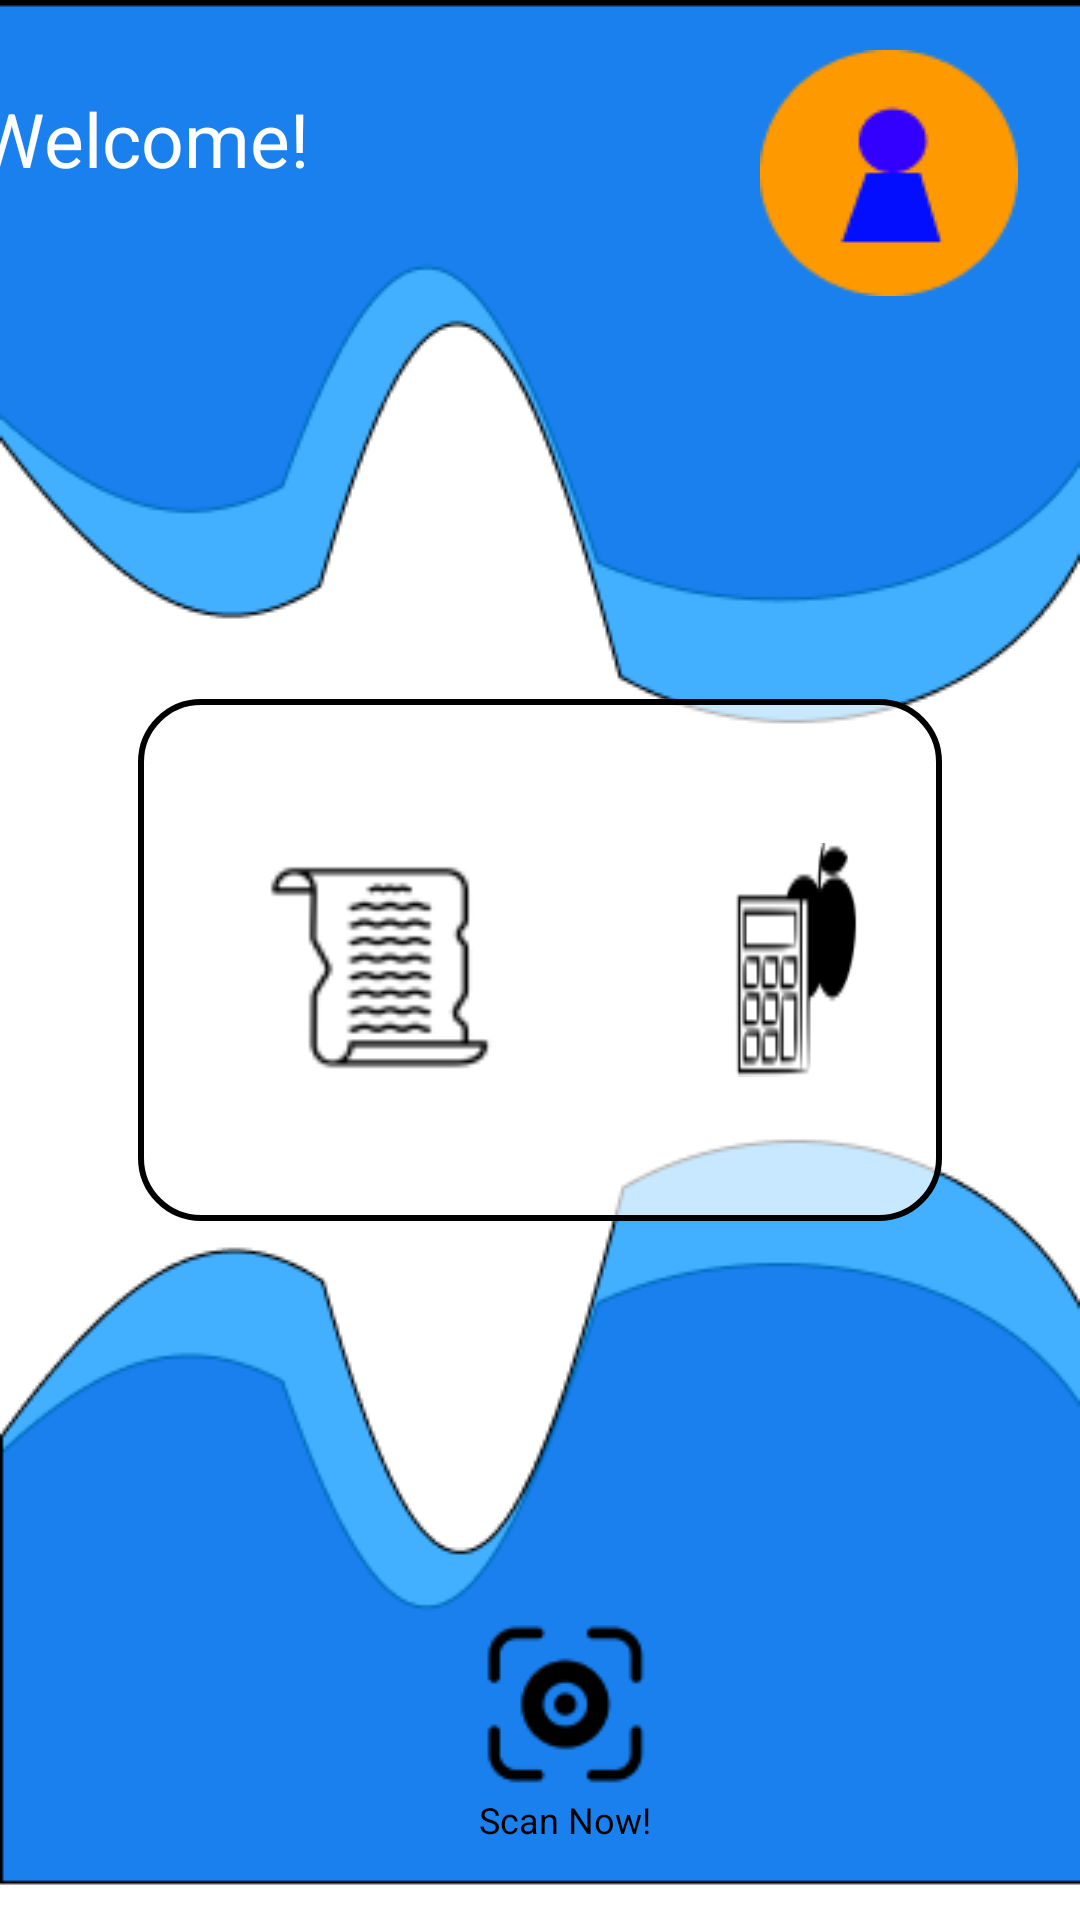

Here is an Android app screen rendered from its layout file. Give the layout XML and the strings, colors and styles it references.
<!-- AndroidManifest.xml: application theme Theme.BigCall -->
<!-- res/layout/activity_main.xml -->
<?xml version="1.0" encoding="utf-8"?>
<androidx.constraintlayout.widget.ConstraintLayout xmlns:android="http://schemas.android.com/apk/res/android"
    xmlns:app="http://schemas.android.com/apk/res-auto"
    xmlns:tools="http://schemas.android.com/tools"
    android:id="@+id/main"
    android:layout_width="match_parent"
    android:layout_height="match_parent"
    tools:context="C241.PS470.Bangkit.bigcall.MainActivity"
    android:background="@drawable/bgmn">


    <ImageButton
        android:id="@+id/profilePicture"
        android:layout_width="107dp"
        android:layout_height="83dp"
        android:layout_marginTop="16dp"
        android:layout_marginEnd="46dp"
        android:layout_marginBottom="134dp"
        android:background="@drawable/profile_img"
        android:src="@drawable/pc_profile"
        android:onClick="showProfileFragment"
        app:layout_constraintBottom_toTopOf="@+id/constraintLayout2"
        app:layout_constraintEnd_toEndOf="parent"
        app:layout_constraintStart_toEndOf="@+id/WelcomeTxt"
        app:layout_constraintTop_toTopOf="parent" />

    <androidx.constraintlayout.widget.ConstraintLayout
        android:id="@+id/constraintLayout2"
        android:layout_width="0dp"
        android:layout_height="0dp"
        android:layout_marginStart="46dp"
        android:layout_marginEnd="46dp"
        android:layout_marginBottom="233dp"
        android:background="@drawable/main_canvas"
        android:orientation="horizontal"
        app:layout_constraintBottom_toBottomOf="parent"
        app:layout_constraintEnd_toEndOf="parent"
        app:layout_constraintStart_toStartOf="parent"
        app:layout_constraintTop_toBottomOf="@+id/profilePicture">

        <ImageButton
            android:id="@+id/calculateBtn"
            android:layout_width="0dp"
            android:layout_height="78dp"
            android:layout_marginEnd="26dp"
            android:background="@drawable/calculate"
            android:onClick="toCalcaMenuSummary"
            app:layout_constraintBottom_toBottomOf="parent"
            app:layout_constraintEnd_toEndOf="parent"
            app:layout_constraintStart_toEndOf="@+id/historyTxt"
            app:layout_constraintTop_toTopOf="parent"
            tools:ignore="OnClick" />

        <TextView
            android:id="@+id/calculateTxt"
            android:layout_width="wrap_content"
            android:layout_height="wrap_content"
            android:layout_marginStart="121dp"
            android:layout_marginEnd="22dp"
            android:layout_marginBottom="77dp"
            android:text="Calculate"
            android:textColor="@color/black"
            android:textSize="12sp"
            android:onClick="toCalcaMenuSummary"
            app:layout_constraintBottom_toBottomOf="parent"
            app:layout_constraintEnd_toEndOf="@+id/calculateBtn"
            app:layout_constraintStart_toEndOf="@+id/historyTxt"
            app:layout_constraintTop_toBottomOf="@+id/calculateBtn" />

        <ImageButton
            android:id="@+id/historyBtn"
            android:layout_width="97dp"
            android:layout_height="74dp"
            android:layout_marginStart="32dp"
            android:layout_marginEnd="68dp"
            android:background="@drawable/history"
            android:onClick="toHistoryMenu"
            app:layout_constraintBottom_toBottomOf="parent"
            app:layout_constraintEnd_toStartOf="@+id/calculateBtn"
            app:layout_constraintStart_toStartOf="parent"
            app:layout_constraintTop_toTopOf="parent" />

        <TextView
            android:id="@+id/historyTxt"
            android:layout_width="wrap_content"
            android:layout_height="wrap_content"
            android:layout_marginStart="61dp"
            android:layout_marginEnd="97dp"
            android:layout_marginBottom="79dp"
            android:text="History"
            android:textColor="@color/black"
            android:textSize="12sp"
            android:onClick="toHistoryMenu"
            app:layout_constraintBottom_toBottomOf="parent"
            app:layout_constraintEnd_toStartOf="@+id/calculateBtn"
            app:layout_constraintStart_toStartOf="parent"
            app:layout_constraintTop_toBottomOf="@+id/historyBtn" />

    </androidx.constraintlayout.widget.ConstraintLayout>

    <ImageButton
        android:id="@+id/ScanKalbtn"
        android:layout_width="wrap_content"
        android:layout_height="wrap_content"
        android:layout_marginStart="180dp"
        android:layout_marginTop="132dp"
        android:layout_marginEnd="164dp"
        android:layout_marginBottom="42dp"
        android:background="@drawable/scankal"
        android:onClick="ScanCamera"
        app:layout_constraintBottom_toBottomOf="parent"
        app:layout_constraintEnd_toEndOf="parent"
        app:layout_constraintStart_toStartOf="parent"
        app:layout_constraintTop_toBottomOf="@+id/constraintLayout2" />

    <TextView
        android:id="@+id/ScanNowTxt"
        android:layout_width="wrap_content"
        android:layout_height="wrap_content"
        android:layout_marginBottom="25dp"
        android:text="Scan Now!"
        android:textColor="@color/black"
        android:textSize="12sp"
        android:onClick="ScanCamera"
        app:layout_constraintBottom_toBottomOf="parent"
        app:layout_constraintEnd_toEndOf="@id/ScanKalbtn"
        app:layout_constraintStart_toStartOf="@id/ScanKalbtn"
        app:layout_constraintTop_toBottomOf="@id/ScanKalbtn" />


    <TextView
        android:id="@+id/WelcomeTxt"
        android:layout_width="wrap_content"
        android:layout_height="wrap_content"
        android:layout_marginStart="28dp"
        android:layout_marginTop="29dp"
        android:layout_marginEnd="140dp"
        android:layout_marginBottom="170dp"
        android:text="Welcome!"
        android:textColor="@color/white"
        android:textSize="25dp"
        app:layout_constraintBottom_toTopOf="@+id/constraintLayout2"
        app:layout_constraintEnd_toStartOf="@+id/profilePicture"
        app:layout_constraintStart_toStartOf="parent"
        app:layout_constraintTop_toTopOf="parent" />

    <FrameLayout
        android:id="@+id/fragmentContainer"
        android:layout_width="320dp"
        android:layout_height="605dp"
        app:layout_constraintBottom_toBottomOf="parent"
        app:layout_constraintEnd_toEndOf="parent"
        app:layout_constraintHorizontal_bias="0.0"
        app:layout_constraintStart_toStartOf="parent"
        app:layout_constraintTop_toBottomOf="@+id/profilePicture"
        app:layout_constraintVertical_bias="0.407" />


</androidx.constraintlayout.widget.ConstraintLayout>
<!-- resources referenced by this layout -->
<resources>
  <color name="black">#FF000000</color>
  <color name="white">#FFFFFFFF</color>
  <!-- drawable bgmn: png bitmap (drawable, 16734 bytes) -->
  <!-- drawable calculate: png bitmap (drawable, 2204 bytes) -->
  <!-- drawable history: png bitmap (drawable, 2121 bytes) -->
  <!-- drawable main_canvas (drawable) -->
  <?xml version="1.0" encoding="utf-8"?>
  <shape xmlns:android="http://schemas.android.com/apk/res/android"
      android:shape="rectangle">
      <gradient
          android:startColor="#B3FFFFFF"
          android:endColor="#B3FFFFFF"
          android:type="linear"
          android:angle="0"/>
      <stroke
          android:width="2dp"
          android:color="@color/black"/>
      <corners android:radius="20dp"/>
  
  </shape>
  <!-- drawable pc_profile: png bitmap (drawable, 1886 bytes) -->
  <!-- drawable scankal: png bitmap (drawable, 1402 bytes) -->
  <style name="Theme.BigCall" parent="Base.Theme.BigCall" />
  <style name="Base.Theme.BigCall" parent="Theme.Material3.DayNight.NoActionBar">
          
          
      </style>
</resources>
